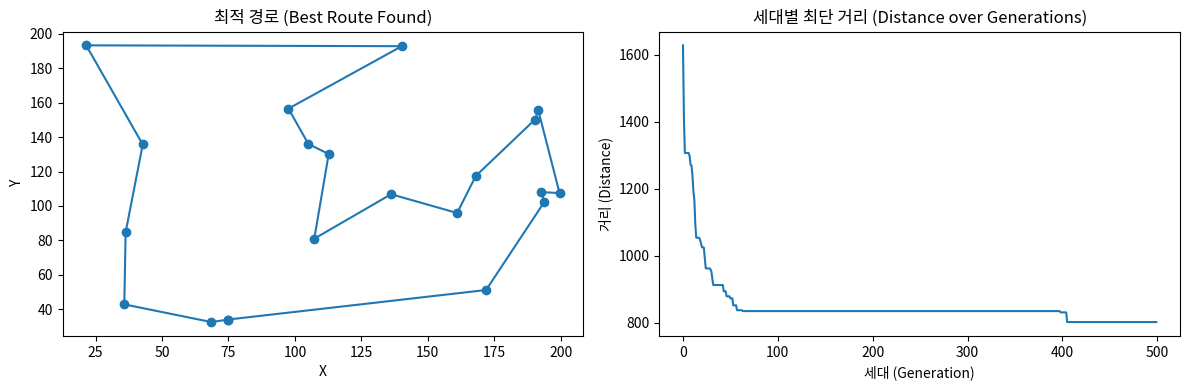

Here is the Python script that generated this plot:
import random
import math
import matplotlib.pyplot as plt

# 도시 생성 및 거리 계산
def generate_cities(n_cities, width=200, height=200):
    cities = []
    for _ in range(n_cities):
        x = random.uniform(0, width)
        y = random.uniform(0, height)
        cities.append((x, y))
    return cities

def euclidean_distance(p1, p2):
    return math.sqrt((p1[0] - p2[0])**2 + (p1[1] - p2[1])**2)

def path_distance(route, cities):
    distance = 0.0
    num_cities = len(route)
    for i in range(num_cities):
        city_a = cities[route[i]]
        city_b = cities[route[(i + 1) % num_cities]]
        distance += euclidean_distance(city_a, city_b)
    return distance

def fitness(route, cities):
    d = path_distance(route, cities)
    return 1.0 / d if d > 0 else float("inf")


# 초기 개체군 생성
def create_initial_population(pop_size, n_cities):
    population = []
    base = list(range(n_cities))
    for _ in range(pop_size):
        route = base[:]
        random.shuffle(route)
        population.append(route)
    return population


# 선택 (Tournament Selection)
def tournament_selection(population, cities, k=3):
    competitors = random.sample(population, k)
    competitors_fitness = [(fitness(r, cities), r) for r in competitors]
    competitors_fitness.sort(key=lambda x: x[0], reverse=True)
    return competitors_fitness[0][1][:]


# 교차 (Ordered Crossover)
def ordered_crossover(parent1, parent2):
    size = len(parent1)
    child = [None] * size
    start, end = sorted(random.sample(range(size), 2))

    for i in range(start, end + 1):
        child[i] = parent1[i]

    p2_idx = 0
    for i in range(size):
        if child[i] is None:
            while parent2[p2_idx] in child:
                p2_idx += 1
            child[i] = parent2[p2_idx]
            p2_idx += 1

    return child


# 돌연변이 (Swap Mutation)
def swap_mutation(route, mutation_rate):
    for i in range(len(route)):
        if random.random() < mutation_rate:
            j = random.randint(0, len(route) - 1)
            route[i], route[j] = route[j], route[i]


# 유전자 알고리즘 루프
def genetic_algorithm(cities,
                      pop_size=100,
                      generations=500,
                      mutation_rate=0.02,
                      tournament_k=3):

    n_cities = len(cities)
    population = create_initial_population(pop_size, n_cities)

    best_route = None
    best_distance = float("inf")
    best_distances_per_gen = []

    for gen in range(generations):
        fitness_values = [fitness(route, cities) for route in population]
        distances = [1.0 / f for f in fitness_values]

        min_idx = distances.index(min(distances))
        current_best_route = population[min_idx]
        current_best_distance = distances[min_idx]

        if current_best_distance < best_distance:
            best_distance = current_best_distance
            best_route = current_best_route[:]

        best_distances_per_gen.append(best_distance)

        new_population = []
        while len(new_population) < pop_size:
            parent1 = tournament_selection(population, cities, k=tournament_k)
            parent2 = tournament_selection(population, cities, k=tournament_k)
            child = ordered_crossover(parent1, parent2)
            swap_mutation(child, mutation_rate)
            new_population.append(child)

        population = new_population

    return best_route, best_distance, best_distances_per_gen


# 시각화
def plot_route(best_route, cities, title="최적 경로 (Best Route Found)"):
    xs = [cities[i][0] for i in best_route]
    ys = [cities[i][1] for i in best_route]
    xs.append(cities[best_route[0]][0])
    ys.append(cities[best_route[0]][1])
    plt.plot(xs, ys, marker='o')
    plt.title(title)
    plt.xlabel("X")
    plt.ylabel("Y")

def plot_distance_progress(distances, title="세대별 최단 거리 (Distance over Generations)"):
    plt.plot(range(len(distances)), distances)
    plt.title(title)
    plt.xlabel("세대 (Generation)")
    plt.ylabel("거리 (Distance)")


# main
def main():

    n_cities = 20
    pop_size = 100
    generations = 500
    mutation_rate = 0.02
    tournament_k = 3

    cities = generate_cities(n_cities)

    best_route, best_distance, best_distances_per_gen = genetic_algorithm(
        cities,
        pop_size=pop_size,
        generations=generations,
        mutation_rate=mutation_rate,
        tournament_k=tournament_k
    )

    print("최적 경로 길이:", best_distance)
    print("최적 경로:", best_route)

    plt.figure(figsize=(12, 4))

    plt.subplot(1, 2, 1)
    plot_route(best_route, cities)

    plt.subplot(1, 2, 2)
    plot_distance_progress(best_distances_per_gen)

    plt.tight_layout()
    plt.show()


if __name__ == "__main__":
    main()
